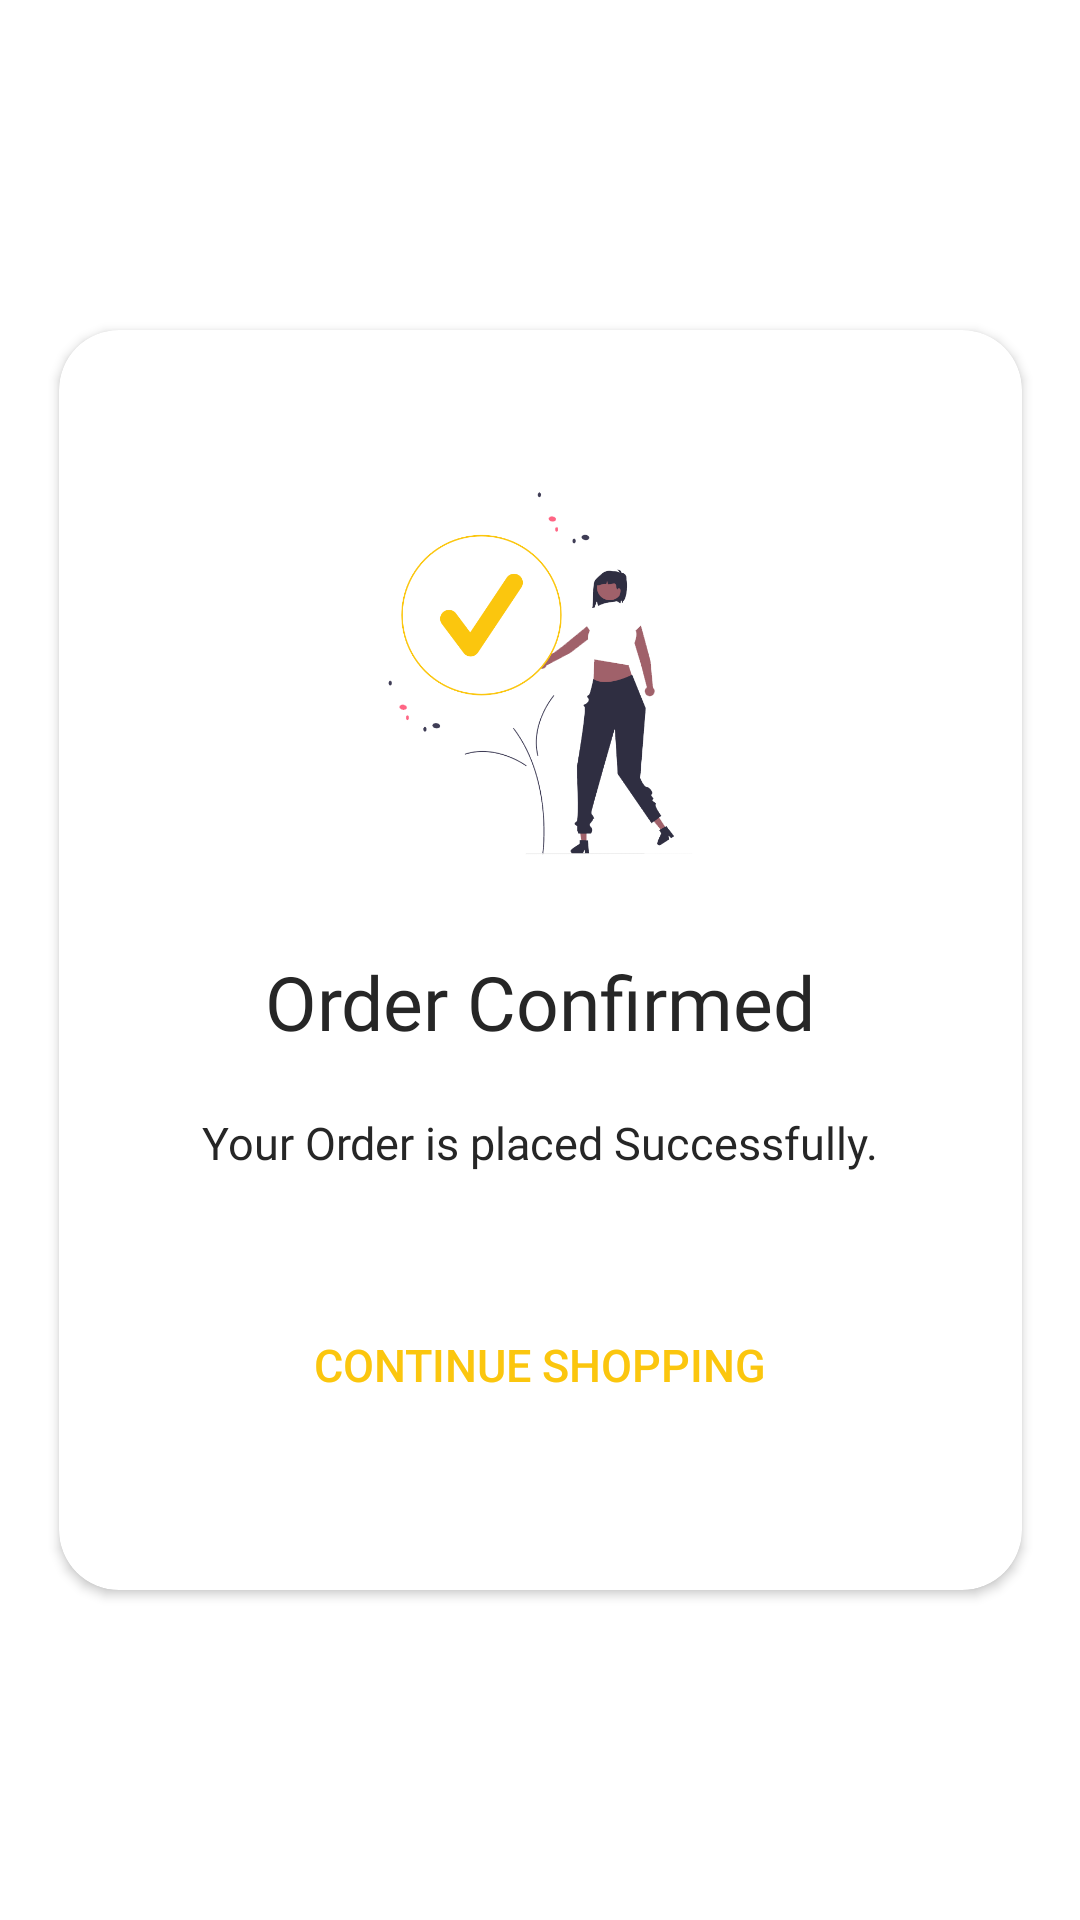

Layout XML and referenced resources for this Android screen:
<!-- AndroidManifest.xml: application theme Theme.Canteen -->
<!-- res/layout/success_dialog.xml -->
<?xml version="1.0" encoding="utf-8"?>
<androidx.constraintlayout.widget.ConstraintLayout xmlns:android="http://schemas.android.com/apk/res/android"
    android:layout_width="match_parent"
    android:layout_height="match_parent"
    xmlns:app="http://schemas.android.com/apk/res-auto">
    <androidx.cardview.widget.CardView
        android:layout_width="321dp"
        android:layout_height="420dp"
        app:cardCornerRadius="20dp"
        app:layout_constraintBottom_toBottomOf="parent"
        app:layout_constraintLeft_toLeftOf="parent"
        app:layout_constraintRight_toRightOf="parent"
        app:layout_constraintTop_toTopOf="parent">

        <LinearLayout
            android:layout_width="match_parent"
            android:layout_height="match_parent"
            android:background="@drawable/buttonwhite"
            android:orientation="vertical">

            <ImageView
                android:layout_width="171dp"
                android:layout_height="149dp"
                android:layout_gravity="center"
                android:layout_marginTop="40dp"
                android:src="@drawable/complete"></ImageView>

            <TextView
                android:layout_width="wrap_content"
                android:layout_height="wrap_content"
                android:layout_gravity="center"
                android:layout_marginTop="18dp"
                android:fontFamily="@font/roboto_condensed_bold"
                android:text="Order Confirmed"
                android:textColor="@color/Blacklogo"
                android:textSize="25dp"
                ></TextView>

            <TextView
                android:layout_width="wrap_content"
                android:layout_height="wrap_content"
                android:layout_gravity="center"
                android:layout_marginTop="20dp"
                android:fontFamily="@font/roboto"
                android:text="Your Order is placed Successfully."
                android:textColor="@color/Blacklogo"
                android:textSize="15dp"
                >


            </TextView>


            <androidx.appcompat.widget.AppCompatButton
                android:id="@+id/lesgo"
                android:layout_width="220dp"
                android:layout_height="wrap_content"
                android:layout_gravity="center"
                android:layout_marginTop="40dp"
                android:background="@drawable/button"
                android:text="Continue Shopping"
                android:textColor="@color/appcolor"
                android:textSize="15sp" />


        </LinearLayout>
    </androidx.cardview.widget.CardView>
</androidx.constraintlayout.widget.ConstraintLayout>
<!-- resources referenced by this layout -->
<resources>
  <color name="Blacklogo">#262626</color>
  <color name="appcolor">#fbc60e</color>
  <!-- drawable complete: png bitmap (drawable, 60139 bytes) -->
  <style name="Theme.Canteen" parent="Theme.MaterialComponents.Light.NoActionBar">
          <item name="android:windowLayoutInDisplayCutoutMode">shortEdges</item>
          <item name="android:windowTranslucentStatus">true</item>
          <item name="android:windowActionBar">false</item>
          <item name="android:windowTranslucentNavigation">true</item>
          
          <item name="colorPrimary">@color/appcolor</item>
          <item name="colorPrimaryVariant">@color/orange</item>
          <item name="colorOnPrimary">@color/white</item>
          
          <item name="colorSecondary">@color/appcolor</item>
          <item name="colorSecondaryVariant">@color/Red</item>
          <item name="colorOnSecondary">@color/black</item>
          
          <item name="android:statusBarColor" tools:targetApi="l">?attr/colorPrimaryVariant</item>
          
      </style>
  <color name="orange">#FE7400</color>
  <color name="white">#FFFFFF</color>
  <color name="Red">#EB0D0D</color>
  <color name="black">#FF000000</color>
</resources>
